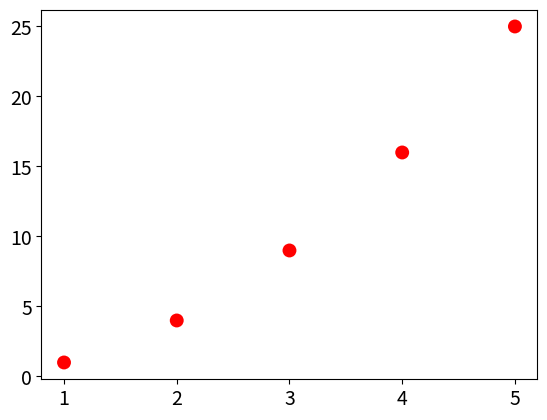

Recreate this plot in Python.
import matplotlib.pyplot as plt

# 设置绘制三点的坐标与样式，当前坐标x=2 y=4 s代表点的大小
# plt.scatter(2, 4, s=400)

# 绘制多个散点
x_values = [1, 2, 3, 4, 5]
y_values = [1, 4, 9, 16, 25]
# edgecolors 点轮廓设置，密集点可能会连接在一起
plt.scatter(x_values, y_values, s=100, c='red', edgecolors='none')

plt.tick_params(axis='both', which='major', labelsize=14)

plt.show()
